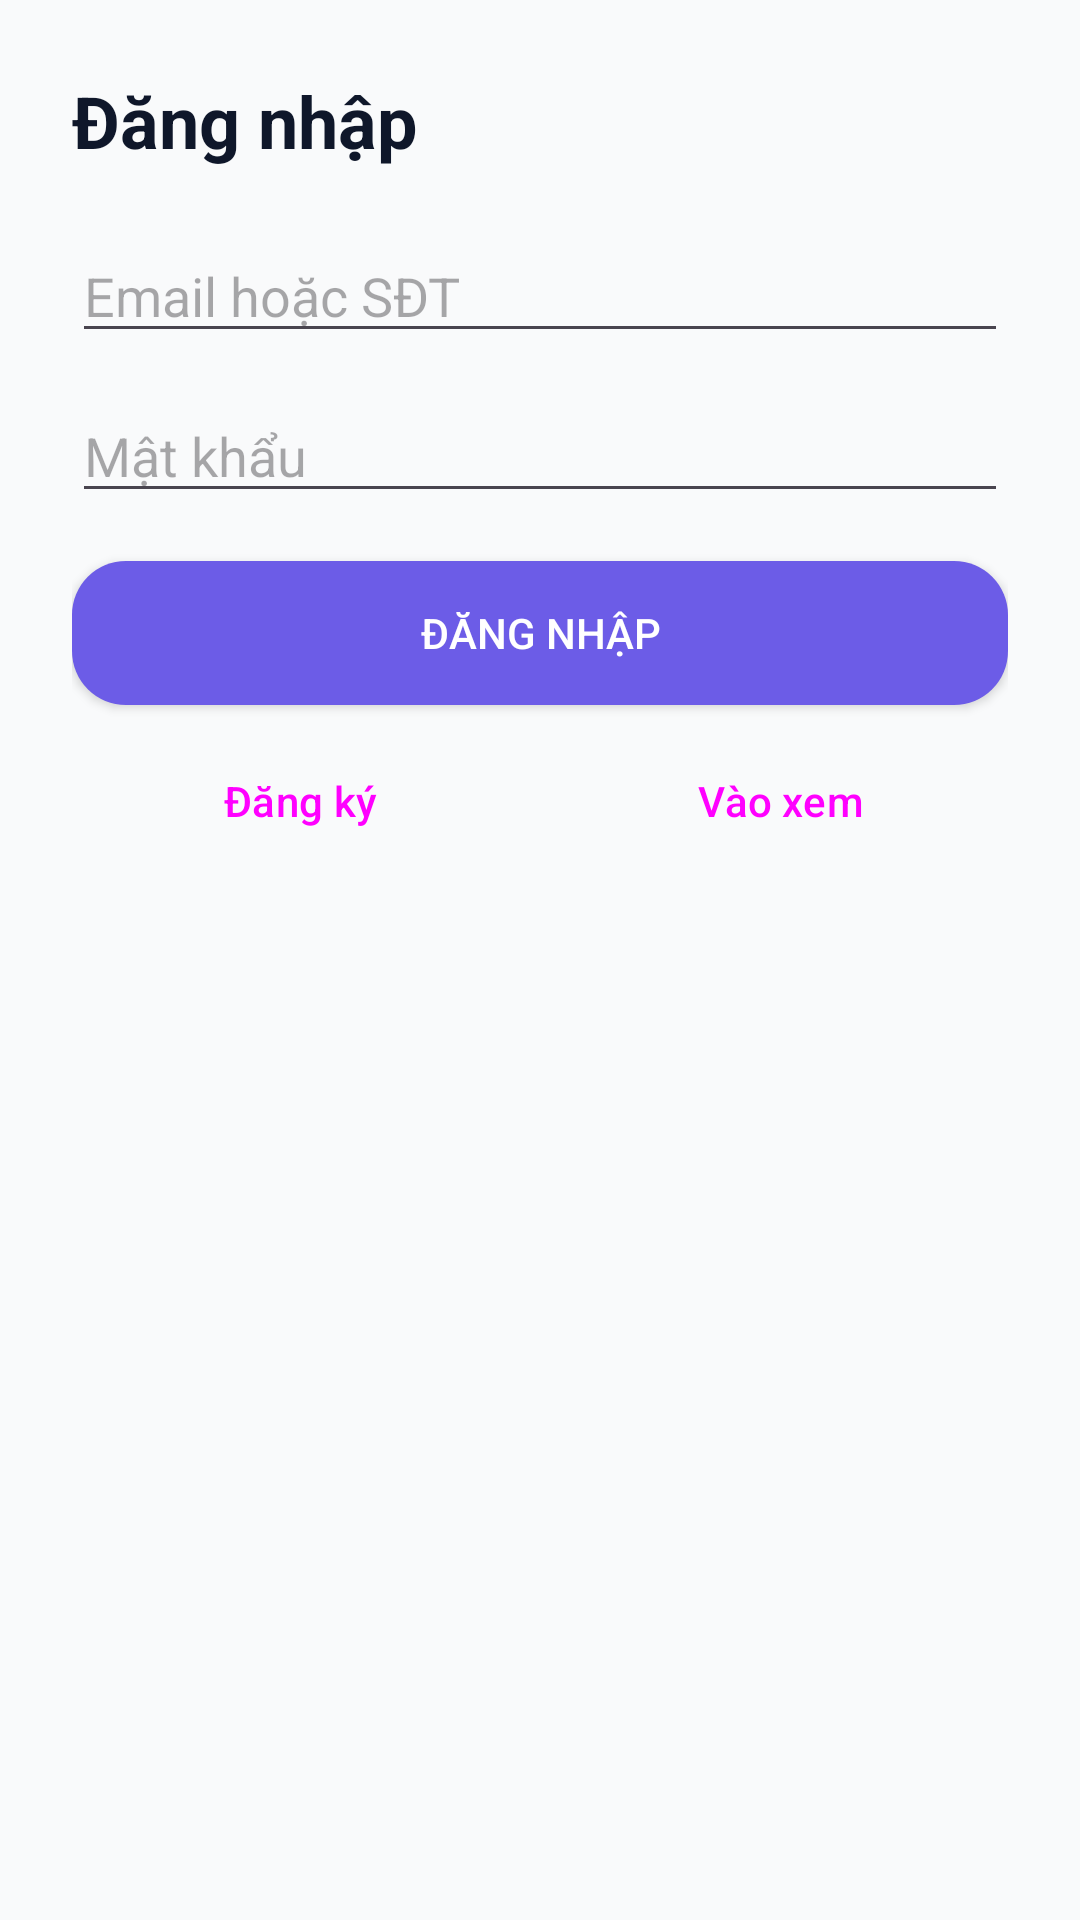

Here is an Android app screen rendered from its layout file. Give the layout XML and the strings, colors and styles it references.
<!-- AndroidManifest.xml: application theme Theme.Cinema -->
<!-- res/layout/activity_main.xml -->
<?xml version="1.0" encoding="utf-8"?>
<ScrollView xmlns:android="http://schemas.android.com/apk/res/android"
    android:layout_width="match_parent" android:layout_height="match_parent"
    android:background="@color/md_theme_background">


    <LinearLayout
        android:orientation="vertical" android:padding="24dp"
        android:layout_width="match_parent" android:layout_height="wrap_content">


        <TextView
            android:text="Đăng nhập"
            android:textStyle="bold" android:textSize="24sp"
            android:textColor="@color/md_theme_onSurface"
            android:layout_width="wrap_content" android:layout_height="wrap_content"/>


        <EditText
            android:id="@+id/edtLogin" android:hint="Email hoặc SĐT"
            android:layout_width="match_parent" android:layout_height="wrap_content"
            android:layout_marginTop="20dp"/>


        <EditText
            android:id="@+id/edtPassword" android:hint="Mật khẩu"
            android:inputType="textPassword"
            android:layout_width="match_parent" android:layout_height="wrap_content"
            android:layout_marginTop="12dp"/>


        <Button
            android:id="@+id/btnLogin" android:text="Đăng nhập"
            android:layout_width="match_parent" android:layout_height="wrap_content"
            android:layout_marginTop="16dp"
            android:textColor="@color/md_theme_onPrimary"
            android:background="@drawable/bg_btn_primary"/>


        <LinearLayout
            android:orientation="horizontal"
            android:layout_width="match_parent" android:layout_height="wrap_content"
            android:layout_marginTop="8dp">


            <Button
                android:id="@+id/btnRegister" android:text="Đăng ký"
                style="@style/Widget.Material3.Button.OutlinedButton"
                android:layout_width="0dp" android:layout_height="wrap_content"
                android:layout_weight="1"/>


            <Button
                android:id="@+id/btnGuest" android:text="Vào xem"
                style="@style/Widget.Material3.Button.TonalButton"
                android:layout_width="0dp" android:layout_height="wrap_content"
                android:layout_weight="1" android:layout_marginStart="8dp"/>
        </LinearLayout>
    </LinearLayout>
</ScrollView>
<!-- resources referenced by this layout -->
<resources>
  <color name="md_theme_background">#F9FAFB</color>
  <color name="md_theme_onPrimary">#FFFFFF</color>
  <color name="md_theme_onSurface">#0F172A</color>
  <!-- drawable bg_btn_primary (drawable) -->
  <?xml version="1.0" encoding="utf-8"?>
  <selector xmlns:android="http://schemas.android.com/apk/res/android">
      <item android:state_pressed="true">
          <shape>
              <corners android:radius="18dp"/>
              <solid android:color="#5848D6"/>
          </shape>
      </item>
      <item>
          <shape>
              <corners android:radius="18dp"/>
              <solid android:color="@color/md_theme_primary"/>
          </shape>
      </item>
  </selector>
  <style name="Theme.Cinema" parent="Theme.Material3.Light.NoActionBar">
          <item name="colorPrimary">@color/md_theme_primary</item>
          <item name="colorOnPrimary">@color/md_theme_onPrimary</item>
          <item name="colorSecondary">@color/md_theme_secondary</item>
  
  
          <item name="android:windowBackground">@color/md_theme_background</item>
          <item name="android:statusBarColor">@color/md_theme_surface</item>
          <item name="android:navigationBarColor">@color/md_theme_surface</item>
  
  
          <item name="android:colorBackground">@color/md_theme_background</item>
          <item name="colorSurface">@color/md_theme_surface</item>
          <item name="colorOnSurface">@color/md_theme_onSurface</item>
  
  
          
          <item name="shapeAppearanceSmallComponent">@style/Shape.Radius12</item>
          <item name="shapeAppearanceMediumComponent">@style/Shape.Radius16</item>
          <item name="shapeAppearanceLargeComponent">@style/Shape.Radius24</item>
      </style>
  <color name="md_theme_primary">#6C5CE7</color>
  <color name="md_theme_secondary">#FF7A59</color>
  <color name="md_theme_surface">#FFFFFF</color>
  <style name="Shape.Radius12">
          <item name="cornerFamily">rounded</item>
          <item name="cornerSize">12dp</item>
      </style>
  <style name="Shape.Radius16">
          <item name="cornerFamily">rounded</item>
          <item name="cornerSize">16dp</item>
      </style>
  <style name="Shape.Radius24">
          <item name="cornerFamily">rounded</item>
          <item name="cornerSize">24dp</item>
      </style>
</resources>
